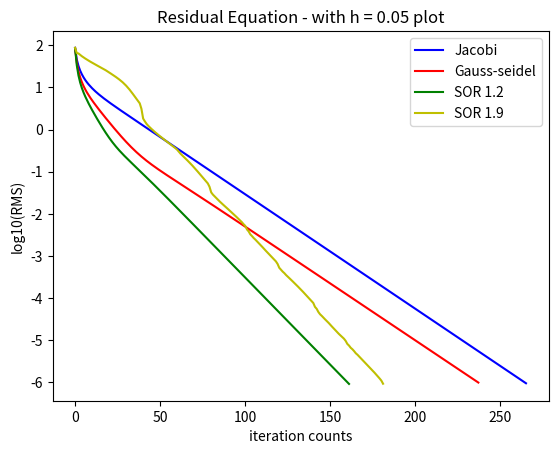

Recreate this plot in Python.
import math
import numpy as np
import matplotlib.pyplot as plt
from copy import copy, deepcopy

def getResidual(curr_temp, h):
    # initialize residual
    res, n = 0.0, len(curr_temp)
    residual = [[0.0 for x in range(n)] for x in range(n)]
    
    for j in range(1, n-1):
        for i in range(1, n-1):
            residual[j][i] = (curr_temp[j+1][i] + curr_temp[j-1][i] + curr_temp[j][i+1] + curr_temp[j][i-1] - 4 * curr_temp[j][i]) / (h * h)
            
    return math.sqrt(sum(x*x for elem in residual for x in elem) / ((n-2)*(n-2)))
    
def jacobi(h, initial_temp, tolerance):
    n = int(1 / h) + 1
    rms = []
    
    # initialize temperature
    curr_temp = [[initial_temp for x in range(n)] for x in range(n)]
    
    # set boundry
    for j in range(n):
        curr_temp[j][0] = curr_temp[j][n-1] = 1.0
       
    for i in range(n):
        curr_temp[0][i] = curr_temp[n-1][i] = 0.0

    res = getResidual(curr_temp, h)
    rms.append(math.log10(res))

    # start iteration
    count = 0
    while res >= tolerance:
        prev_temp = deepcopy(curr_temp)
        for j in range(1, n-1):
            for i in range(1, n-1):
                curr_temp[j][i] = (prev_temp[j+1][i] + prev_temp[j-1][i] + prev_temp[j][i+1] + prev_temp[j][i-1]) / 4.0
        res = getResidual(curr_temp, h)
        count += 1
        rms.append(math.log10(res))

    return rms

def gauss_seidel(h, initial_temp, tolerance):
    n = int(1 / h) + 1
    rms = []
    
    # initialize temperature
    curr_temp = [[initial_temp for x in range(n)] for x in range(n)]
    
    # set boundry
    for j in range(n):
        curr_temp[j][0] = curr_temp[j][n-1] = 1.0
       
    for i in range(n):
        curr_temp[0][i] = curr_temp[n-1][i] = 0.0

    res = getResidual(curr_temp, h)
    rms.append(math.log10(res))

    # start iteration
    count = 0
    while res >= tolerance:
        prev_temp = deepcopy(curr_temp)
        for j in range(1, n-1):
            for i in range(1, n-1):
                curr_temp[j][i] = (prev_temp[j+1][i] + curr_temp[j-1][i] + prev_temp[j][i+1] + curr_temp[j][i-1]) / 4.0
        res = getResidual(curr_temp, h)
        count += 1
        rms.append(math.log10(res))

    return rms

def sor(h, initial_temp, tolerance, lamda):
    n = int(1 / h) + 1
    rms = []
    
    # initialize temperature
    curr_temp = [[initial_temp for x in range(n)] for x in range(n)]
    
    # set boundry
    for j in range(n):
        curr_temp[j][0] = curr_temp[j][n-1] = 1.0
       
    for i in range(n):
        curr_temp[0][i] = curr_temp[n-1][i] = 0.0

    res = getResidual(curr_temp, h)
    rms.append(math.log10(res))
    
    # start iteration
    count = 0
    while res >= tolerance:
        prev_temp = deepcopy(curr_temp)
        for j in range(1, n-1):
            for i in range(1, n-1):
                curr_temp[j][i] = (prev_temp[j+1][i] + curr_temp[j-1][i] + prev_temp[j][i+1] + curr_temp[j][i-1]) / 4.0 * lamda + (1 - lamda) * prev_temp[j][i]

        res = getResidual(curr_temp, h)
        count += 1
        rms.append(math.log10(res))
        
    return rms

jacobi_rms = jacobi(0.05, 0.5, 0.000001)
gauss_rms = gauss_seidel(0.05, 0.5, 0.000001)
sor1_rms = sor(0.05, 0.5, 0.000001, 1.2)
sor2_rms = sor(0.05, 0.5, 0.000001, 1.9)

# jacobi_temp = jacobi(0.05, 0.3, 0.00000001)
# jacobi_fix_x = [elem[6] for elem in jacobi_temp]
# gauss_temp = gauss_seidel(0.05, 0.3, 0.00000001)
# gauss_fix_x = [elem[6] for elem in gauss_temp]
# sor1_temp = sor(0.05, 0.3, 0.00000001, 1.2)
# sor1_fix_x = [elem[6] for elem in sor1_temp]
# sor2_temp = sor(0.05, 0.3, 0.00000001, 1.9)
# sor2_fix_x = [elem[6] for elem in sor2_temp]

y_line = np.array([1.000e+00, 8.909e-01, 7.879e-01, 6.957e-01, 6.167e-01, 5.516e-01, 5.000e-01, 4.611e-01, 4.339e-01, 4.180e-01, 4.127e-01, 4.180e-01, 4.339e-01, 4.611e-01, 5.000e-01, 5.516e-01, 6.167e-01, 6.957e-01, 7.879e-01, 8.909e-01, 1.000e+00])

x_line = np.array([0.000e+00, 1.091e-01, 2.121e-01, 3.043e-01, 3.833e-01, 4.484e-01, 5.000e-01, 5.389e-01, 5.661e-01, 5.820e-01, 5.873e-01, 5.820e-01, 5.661e-01, 5.389e-01, 5.000e-01, 4.484e-01, 3.833e-01, 3.043e-01, 2.121e-01, 1.091e-01, 8.592e-17])

# plt.xlabel('x')
# plt.ylabel('theta')
# plt.title('Analytical - Dimensionless temperature along the line y = 0.7')
# plt.plot(y_line)
# plt.ylim(ymin = 0)

# plt.xlabel('x')
# plt.ylabel('theta (initial = 0.3, tolerance = 10e-8)')
# plt.title('Jacobi - Dimensionless temperature along the line y = 0.7')
# plt.plot(jacobi_temp[6], 'k', label = 'Jacobi solution')
# plt.plot(y_line, 'bo', label = 'Analytical solution')
# plt.legend(loc = 4)
# plt.ylim(ymin = 0)

# plt.xlabel('x')
# plt.ylabel('theta (initial = 0.3, tolerance = 10e-8)')
# plt.title('Gauss - Dimensionless temperature along the line y = 0.7')
# plt.plot(gauss_temp[6], 'k', label = 'Gauss-seidel solution')
# plt.plot(y_line, 'bo', label = 'Analytical solution')
# plt.legend(loc = 4)
# plt.ylim(ymin = 0)

# plt.xlabel('x')
# plt.ylabel('theta (initial = 0.3, tolerance = 10e-8)')
# plt.title('SOR 1.9 - Dimensionless temperature along the line y = 0.7')
# plt.plot(sor2_temp[6], 'k', label = 'SOR 1.9 solution')
# plt.plot(y_line, 'bo', label = 'Analytical solution')
# plt.legend(loc = 4)
# plt.ylim(ymin = 0)

# plt.xlabel('y')
# plt.ylabel('theta (initial = 0.3)')
# plt.title('Analytical - Dimensionless temperature along the line x = 0.3')
# plt.plot(x_line)
# plt.ylim(ymin = 0)

# plt.xlabel('y')
# plt.ylabel('theta (initial = 0.3, tolerance = 10e-6)')
# plt.title('Jacobi - Dimensionless temperature along the line x = 0.3')
# plt.plot(jacobi_fix_x, 'k', label = 'Jacobi solution')
# plt.plot(x_line, 'bo', label = 'Analytical solution')
# plt.legend(loc = 4)
# plt.ylim(ymin = 0)

# plt.xlabel('y')
# plt.ylabel('theta (initial = 0.3, tolerance = 10e-6)')
# plt.title('Gauss - Dimensionless temperature along the line x = 0.3')
# plt.plot(gauss_fix_x, 'k', label = 'Gauss-seidel solution')
# plt.plot(x_line, 'bo', label = 'Analytical solution')
# plt.legend(loc = 4)
# plt.ylim(ymin = 0)

# plt.xlabel('y')
# plt.ylabel('theta (initial = 0.3, tolerance = 10e-6)')
# plt.title('SOR 1.2 - Dimensionless temperature along the line x = 0.3')
# plt.plot(sor1_fix_x, 'k', label = 'SOR 1.2 solution')
# plt.plot(x_line, 'bo', label = 'Analytical solution')
# plt.legend(loc = 4)
# plt.ylim(ymin = 0)

# for i in range(len(jacobi_temp)):
#     print sor2_rms[i+1] - sor2_rms[i]

plt.xlabel('iteration counts')
plt.ylabel('log10(RMS)')
plt.title('Residual Equation - with h = 0.05 plot')
plt.plot(jacobi_rms, 'b', label = 'Jacobi')
plt.plot(gauss_rms, 'r', label = 'Gauss-seidel')
plt.plot(sor1_rms, 'g', label = 'SOR 1.2')
plt.plot(sor2_rms, 'y', label = 'SOR 1.9')
plt.legend()

plt.show()        
# print "jacobi method with h = 0.1: " + str(jacobi(0.1, 0.5, 0.000001)) + " iterations.\n"
# print "jacobi method with h = 0.05: " + str(jacobi(0.05, 0.5, 0.000001)) + " iterations.\n"
# print "gauss_seidel method with h = 0.1: " + str(gauss_seidel(0.1, 0.5, 0.000001)) + " iterations.\n"
# print "gauss_seidel method with h = 0.05: " + str(gauss_seidel(0.05, 0.5, 0.000001)) + " iterations.\n"
# print "sor method with h = 0.1 and lamda = 1.2: " + str(sor(0.1, 0.5, 0.000001, 1.2)) + " iterations.\n"
# print "sor method with h = 0.1 and lamda = 1.9: " + str(sor(0.1, 0.5, 0.000001, 1.9)) + " iterations.\n"
# print "sor method with h = 0.05 and lamda = 1.2: " + str(sor(0.05, 0.5, 0.000001, 1.2)) + " iterations.\n"
# print "sor method with h = 0.05 and lamda = 1.9: " + str(sor(0.05, 0.5, 0.000001, 1.9)) + " iterations.\n"
    
                
                
